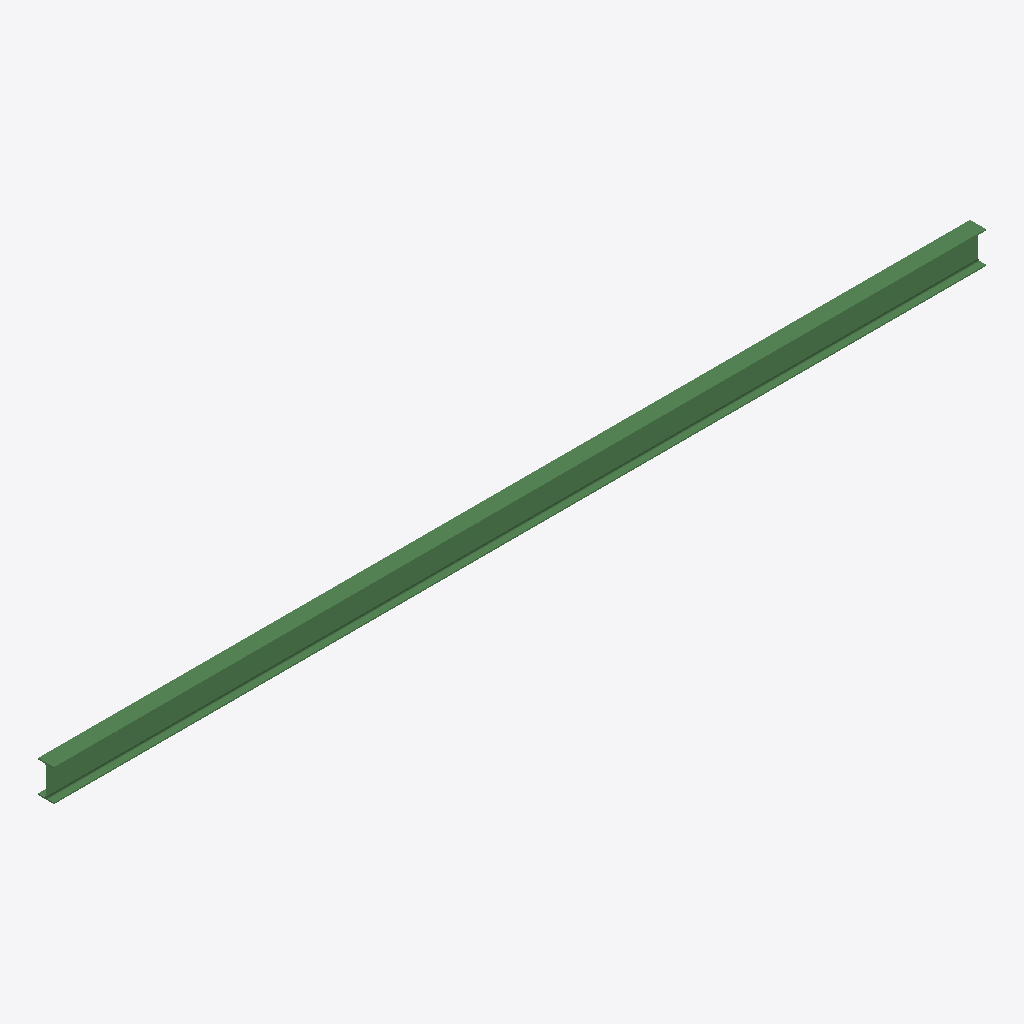
Isometric view of an IFC building model (IFC-SPF (STEP), schema IFC2X3, length unit millimetre), seen from the south-west, elements coloured by IFC class: 1 beam (green).
Extent 7.9 m × 0.1 m × 0.3 m (x, y, z). Storeys (1): Undefined at 0.00 m. Elements (1): 1 IfcBeam.

HEADER;
FILE_DESCRIPTION(('ViewDefinition[AISC_Steel_Detailing]','Option [BaseQuantities:Off]','Option [GridExport:On]','Option [Assemblies:Off]','Option [Bolts:On]','Option [Rebars:On]','Option [PourObjects:Off]','Option [Welds:On]','Option [SurfaceTreatments:On]','Option [LocationBy:0]','Option [ViewColors:Off]','Option [SectionedSpine:Off]','[2 more]'),'2;1');
FILE_NAME('b_718_Qty_1.ifc','2026-05-16T11:53:02',('GIOVANNIPC\\gcorrea'),('Structural Designer'),'IFC Database version: Work','Tekla Structures 2020 Service Pack 5, IFC Export','');
FILE_SCHEMA(('IFC2X3'));
ENDSEC;
DATA;
#37=IFCPROJECT('2G7ZFDNE16yBDU14FA92Me',#5,'Proyecto',$,$,$,$,(#11),#36);
#39=IFCSITE('2xvEzEinjBTea80yOTcujY',#5,'Obra',$,$,#38,$,$,.ELEMENT.,$,$,$,$,$);
#41=IFCBUILDING('0WRmDob9L2MwKNRjoLCxG2',#5,'Undefined',$,$,#40,$,$,.ELEMENT.,$,$,$);
#43=IFCBUILDINGSTOREY('29hdEUCErFze9E_VIAceOd',#5,'Undefined',$,$,#42,$,$,.ELEMENT.,0.0);
#59=IFCBEAM('0GRzuKuMH4GA3rh7hbg31i',#44,'BEAM','IPE270','IPE270',#47,#58,'ID106fde14-e164-4440-a0f5-ac7ae5a8306c');
ENDSEC;
